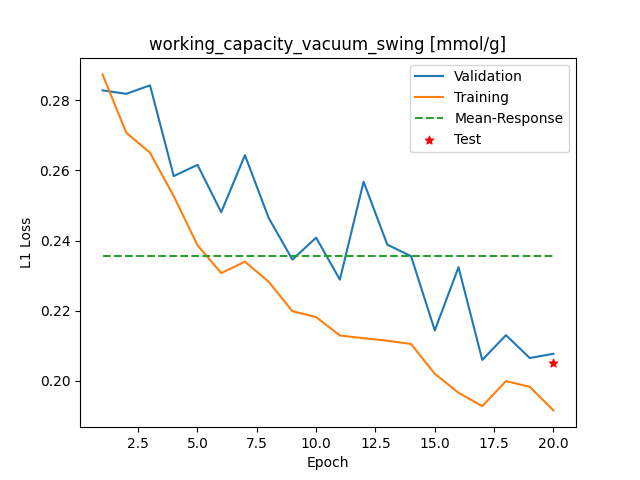

Source data for this figure (header and first rows):
Epoch, Training_MSE, Validation_MSE
1, 0.2874, 0.2828
2, 0.2708, 0.2819
3, 0.2651, 0.2843
4, 0.2527, 0.2584
5, 0.2387, 0.2616
6, 0.2307, 0.2481
7, 0.234, 0.2644
8, 0.2283, 0.2465
9, 0.2199, 0.2346
10, 0.2182, 0.2408
11, 0.213, 0.2289
12, 0.2122, 0.2568
13, 0.2115, 0.2389
14, 0.2105, 0.2356
15, 0.202, 0.2144
16, 0.1966, 0.2324
17, 0.1928, 0.206
18, 0.2, 0.213
19, 0.1983, 0.2065
20, 0.1916, 0.2077
